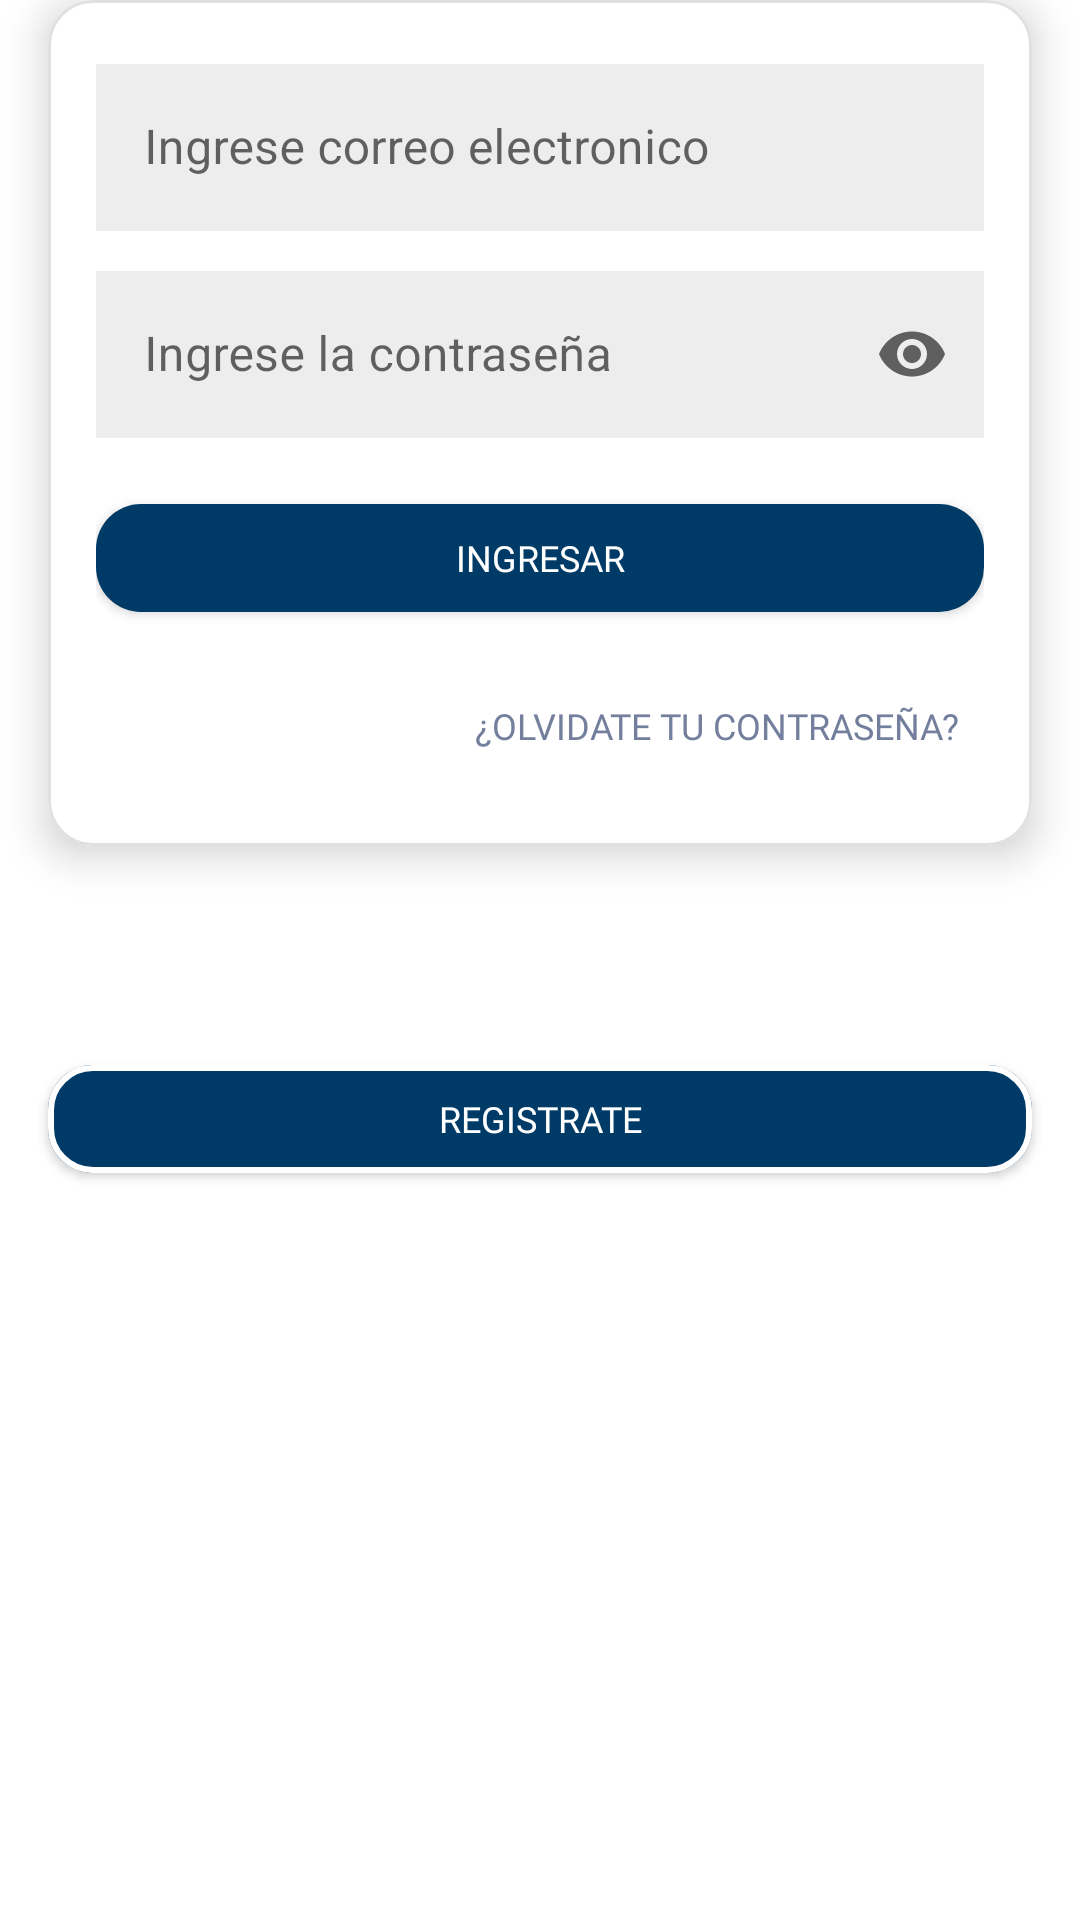

Android layout source for this screen:
<!-- AndroidManifest.xml: application theme Theme.AppLibrary.NoActionBar -->
<!-- res/layout/fragment_login.xml -->
<?xml version="1.0" encoding="utf-8"?>
<androidx.constraintlayout.widget.ConstraintLayout xmlns:android="http://schemas.android.com/apk/res/android"
xmlns:tools="http://schemas.android.com/tools"
android:layout_width="match_parent"
android:layout_height="match_parent"
xmlns:app="http://schemas.android.com/apk/res-auto"
tools:context=".ui.fragments.LoginFragment">




    <com.google.android.material.card.MaterialCardView
        android:id="@+id/login_fragment_card"
        android:layout_width="0dp"
        android:layout_height="wrap_content"
        app:layout_constraintStart_toStartOf="parent"
        app:layout_constraintEnd_toEndOf="parent"
        app:layout_constraintTop_toTopOf="parent"
        android:layout_marginHorizontal="@dimen/default_margin"
        app:cardElevation="@dimen/card_elevation"
        app:strokeColor="@color/primary_border"
        app:strokeWidth="1dp"
        >

        <androidx.constraintlayout.widget.ConstraintLayout
            android:layout_width="match_parent"
            android:layout_height="match_parent"
            android:layout_margin="@dimen/default_margin">

        <com.google.android.material.textfield.TextInputLayout
            android:id="@+id/login_fragment_email_layout"
            app:layout_constraintTop_toTopOf="parent"
            android:layout_width="match_parent"
            android:layout_height="wrap_content"
            style="@style/Widget.MaterialComponents.TextInputLayout.OutlinedBox"
            android:hint="@string/email_hint">

           <com.google.android.material.textfield.TextInputEditText
               android:id="@+id/login_input_email"
               android:layout_width="match_parent"
               android:layout_height="match_parent"
               android:inputType="textEmailAddress"
               android:background="@color/primary_input"
               android:textColor="@color/primary_blank"

                />

        </com.google.android.material.textfield.TextInputLayout>

        <com.google.android.material.textfield.TextInputLayout
             android:id="@+id/login_fragment_password_layout"
             app:layout_constraintTop_toBottomOf="@id/login_fragment_email_layout"
             android:layout_width="match_parent"
             android:layout_height="wrap_content"
             style="@style/Widget.MaterialComponents.TextInputLayout.OutlinedBox"
             android:hint="@string/hint_password"
             android:layout_marginTop="@dimen/small_margin"
            app:endIconMode="password_toggle"
            >

            <com.google.android.material.textfield.TextInputEditText
                android:id="@+id/login_input_password"
                android:layout_width="match_parent"
                android:layout_height="match_parent"
                android:inputType="textPassword"
                android:background="@color/primary_input"
                android:textColor="@color/primary_blank"
                />

         </com.google.android.material.textfield.TextInputLayout>


            <com.google.android.material.button.MaterialButton
                android:id="@+id/login_button"
                android:layout_width="match_parent"
                android:layout_height="match_parent"
                android:layout_marginTop="@dimen/default_margin"
                android:fontFamily="@font/roboto_slab_bold"
                android:text="@string/login_text_button"
                app:layout_constraintEnd_toEndOf="parent"
                app:layout_constraintStart_toStartOf="parent"
                app:layout_constraintTop_toBottomOf="@id/login_fragment_password_layout" />

            <com.google.android.material.button.MaterialButton
                android:id="@+id/fragment_forgot_password"
                android:layout_width="wrap_content"
                android:layout_height="match_parent"
                app:layout_constraintTop_toBottomOf="@id/login_button"
                android:layout_marginTop="@dimen/small_margin"
                app:layout_constraintEnd_toEndOf="parent"
                android:text="@string/forgot"
                style="@style/Widget.MaterialComponents.Button.TextButton"
                android:textColor="@color/secondary_Gray"
                />

    </androidx.constraintlayout.widget.ConstraintLayout>

    </com.google.android.material.card.MaterialCardView>

    
    <com.google.android.material.textview.MaterialTextView
        android:id="@+id/fragment_label_account_singup"
        android:layout_width="wrap_content"
        android:layout_height="wrap_content"
        android:text="@string/no_account_label"
        app:layout_constraintTop_toBottomOf="@id/login_fragment_card"
        app:layout_constraintStart_toStartOf="parent"
        app:layout_constraintEnd_toEndOf="parent"
        android:layout_marginTop="@dimen/espacio_card"
        android:textColor="@color/primary_white"
        />

    <com.google.android.material.button.MaterialButton
        android:id="@+id/registro_button"
        android:layout_width="0dp"
        android:layout_height="wrap_content"
        app:layout_constraintTop_toBottomOf="@id/fragment_label_account_singup"
        app:layout_constraintStart_toStartOf="parent"
        app:layout_constraintEnd_toEndOf="parent"
        android:layout_marginHorizontal="@dimen/default_margin"
        android:layout_marginTop="@dimen/small_margin"
        android:text="@string/register_account"
        app:strokeColor="@color/primary_white"
        app:strokeWidth="2dp"
        />







</androidx.constraintlayout.widget.ConstraintLayout>
<!-- resources referenced by this layout -->
<resources>
  <color name="primary_blank">#000000</color>
  <color name="primary_border">#E0E0E0</color>
  <color name="primary_input">#EDEDED</color>
  <color name="primary_white">#ffffff</color>
  <color name="secondary_Gray">#747F9E</color>
  <dimen name="card_elevation">8dp</dimen>
  <dimen name="default_margin">16dp</dimen>
  <dimen name="espacio_card">40dp</dimen>
  <dimen name="small_margin">8dp</dimen>
  <string name="email_hint">Ingrese correo electronico</string>
  <string name="forgot">¿Olvidate tu contraseña?</string>
  <string name="hint_password">Ingrese la contraseña</string>
  <string name="login_text_button">INGRESAR</string>
  <string name="no_account_label">¿No tienes cuenta?</string>
  <string name="register_account">Registrate</string>
  <style name="Theme.AppLibrary.NoActionBar">
          <item name="windowActionBar">false</item>
          <item name="windowNoTitle">true</item>
      </style>
</resources>
